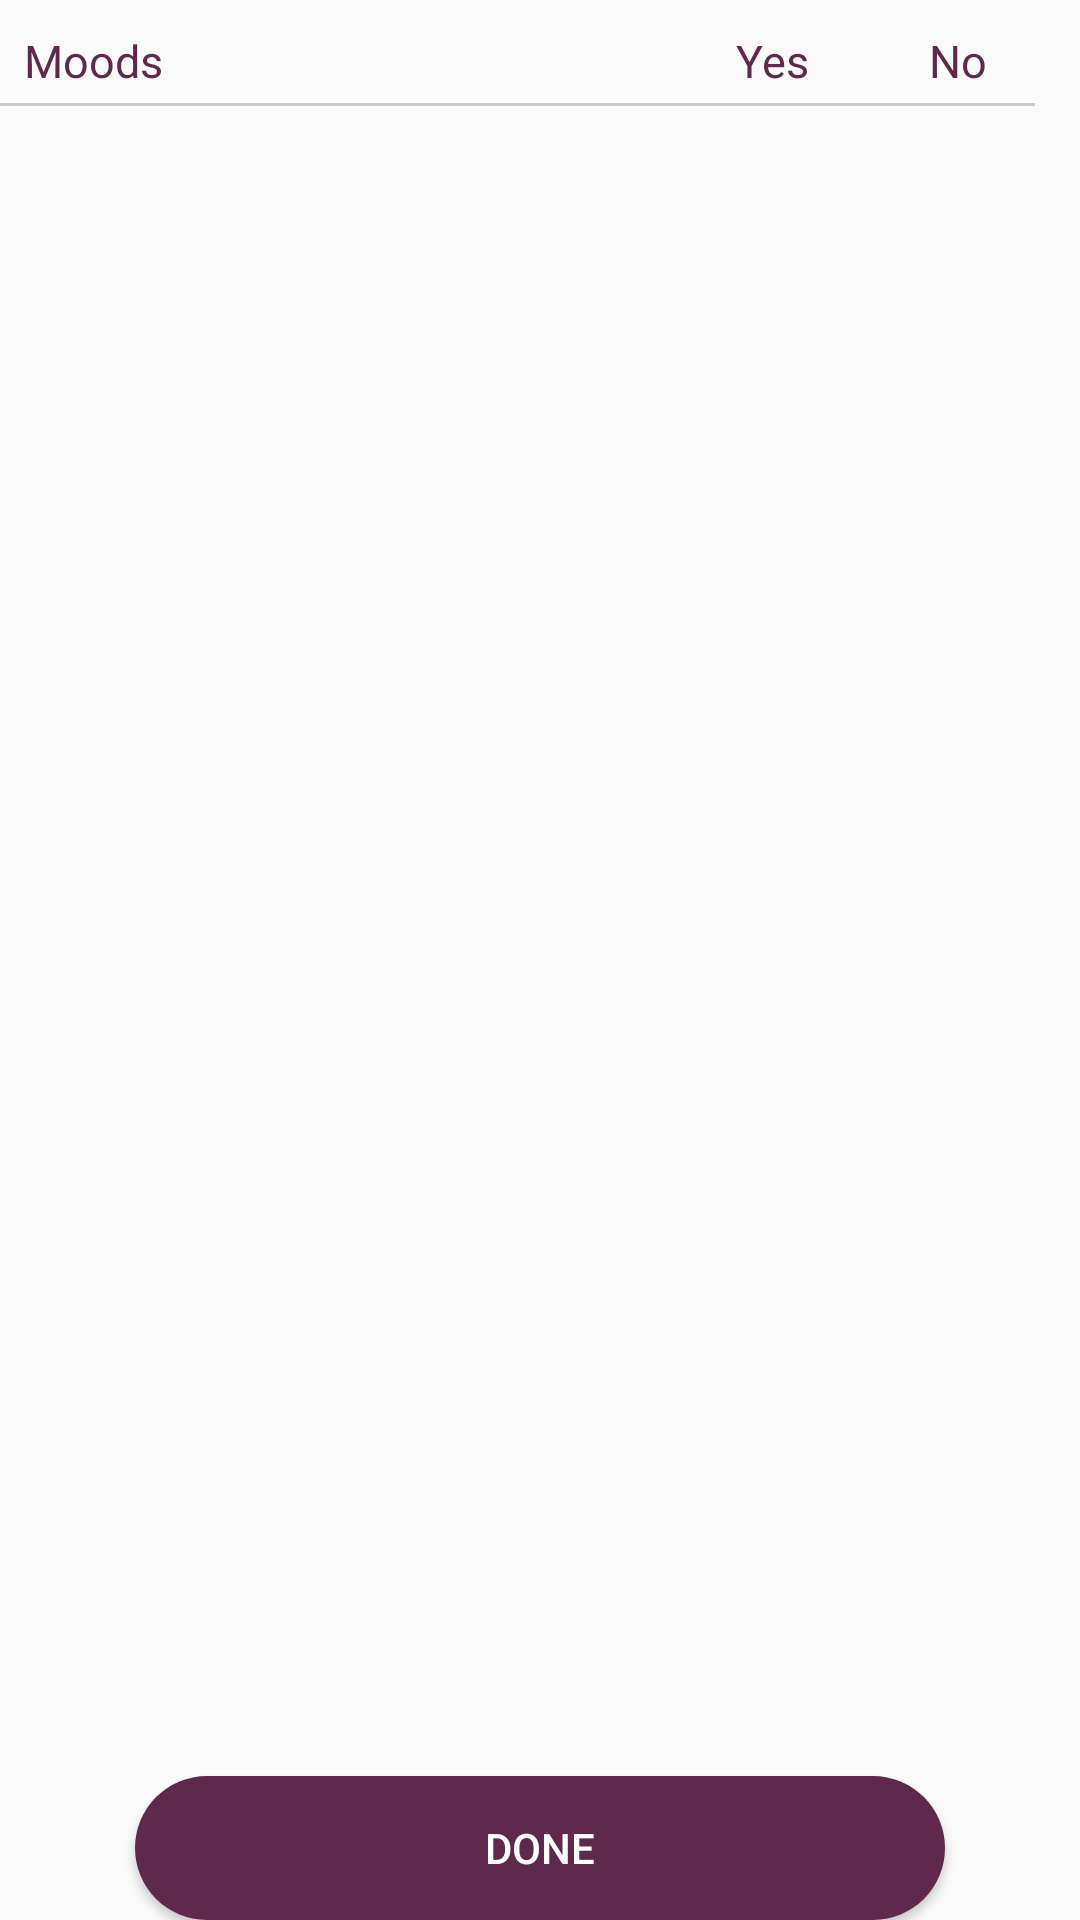

The Android layout XML behind this screen, and the referenced resources:
<!-- AndroidManifest.xml: application theme AppTheme -->
<!-- res/layout/fragment_moods.xml -->
<?xml version="1.0" encoding="utf-8"?>
<androidx.constraintlayout.widget.ConstraintLayout xmlns:android="http://schemas.android.com/apk/res/android"
    xmlns:app="http://schemas.android.com/apk/res-auto"
    android:layout_width="match_parent"
    android:layout_height="match_parent"
    xmlns:tools="http://schemas.android.com/tools"
    android:layout_marginStart="10dp"
    android:layout_marginTop="10dp"
    android:layout_marginEnd="10dp"
    android:layout_marginBottom="9dp"
    android:focusableInTouchMode="true">
    <RelativeLayout
        android:layout_marginTop="10dp"
        android:id="@+id/tv_header"
        android:layout_marginRight="15dp"
        app:layout_constraintEnd_toEndOf="parent"
        app:layout_constraintStart_toStartOf="parent"
        app:layout_constraintTop_toTopOf="parent"
        android:layout_width="match_parent"
        android:layout_height="wrap_content">
        <TextView
            android:layout_marginLeft="8dp"
            android:id="@+id/tv"
            android:layout_width="wrap_content"
            android:layout_height="wrap_content"
            android:lineSpacingExtra="4sp"
            android:text="Moods"
            android:textColor="@color/colorPrimary"
            android:textSize="15sp"

            />
        <LinearLayout

            android:layout_alignParentRight="true"
            android:layout_marginRight="10dp"
            android:orientation="horizontal"
            android:layout_width="wrap_content"
            android:layout_height="wrap_content">
            <TextView

                android:layout_width="wrap_content"
                android:layout_height="wrap_content"
                android:text="Yes"
                android:layout_marginEnd="25dp"
                android:textColor="@color/colorPrimary"
                android:textSize="15sp"

                />

            <TextView
                android:layout_marginRight="6dp"
                android:layout_marginLeft="15dp"
                android:layout_width="wrap_content"
                android:layout_height="wrap_content"
                android:text="No"
                android:textColor="@color/colorPrimary"
                android:textSize="15sp"

                />
        </LinearLayout>
        <View
            android:layout_marginTop="4dp"
            android:layout_below="@id/tv"
            android:background="#CCC"
            android:layout_width="match_parent"
            android:layout_height="1dp"/>
    </RelativeLayout>



    <androidx.recyclerview.widget.RecyclerView


        android:id="@+id/scrollable"
        android:layout_width="match_parent"
        android:layout_height="match_parent"
        android:layout_marginTop="6dp"
        android:clipToPadding="false"
        android:nestedScrollingEnabled="false"
        android:orientation="vertical"
        android:paddingHorizontal="8dp"

        app:layout_constrainedHeight="true"
        app:layout_constraintBottom_toTopOf="@+id/tv_footer"
        app:layout_constraintEnd_toEndOf="parent"
        app:layout_constraintStart_toStartOf="parent"
        app:layout_constraintTop_toBottomOf="@+id/tv_header"
        tools:listitem="@layout/layout_moods" />



    <Button
        android:id="@+id/tv_footer"
        android:layout_width="wrap_content"
        android:layout_height="wrap_content"

        android:background="@drawable/capsule_button"
        app:layout_constraintEnd_toEndOf="parent"
        android:text="DONE"
        android:textAllCaps="false"
        android:textColor="@color/white"
        app:layout_constraintBottom_toBottomOf="parent"
        app:layout_constraintStart_toStartOf="parent"
        app:layout_constraintTop_toBottomOf="@+id/scrollable" />

</androidx.constraintlayout.widget.ConstraintLayout>
<!-- res/layout/layout_moods.xml (included above) -->
<?xml version="1.0" encoding="utf-8"?>
<androidx.constraintlayout.widget.ConstraintLayout xmlns:android="http://schemas.android.com/apk/res/android"
    xmlns:app="http://schemas.android.com/apk/res-auto"
    android:layout_width="match_parent"
    android:layout_height="wrap_content"
    xmlns:tools="http://schemas.android.com/tools"
    android:layout_marginStart="2dp"
    android:layout_marginTop="10dp"
    android:layout_marginEnd="2dp"
    android:layout_marginBottom="4dp"
    android:focusableInTouchMode="true">

    <RelativeLayout

        android:id="@+id/tv_header"
        app:layout_constraintEnd_toEndOf="parent"
        app:layout_constraintStart_toStartOf="parent"
        app:layout_constraintTop_toTopOf="parent"
        android:layout_width="match_parent"
        android:layout_height="wrap_content">
        <LinearLayout
            android:id="@+id/tv"
            android:layout_height="wrap_content"
            android:layout_width="wrap_content"
            android:orientation="horizontal">
            <de.hdodenhof.circleimageview.CircleImageView
                android:layout_marginTop="10dp"
                android:layout_gravity="center_horizontal"
                android:id="@+id/profile_image"
                android:layout_width="50dp"
                android:layout_height="50dp"
                android:src="@drawable/doctor"
                app:civ_border_width="2dp"
                app:civ_border_color="@color/white"/>
            <TextView
                android:id="@+id/tv_text"
                android:layout_marginLeft="4dp"
                android:layout_width="wrap_content"
                android:layout_height="wrap_content"
                android:layout_marginTop="15dp"
                android:text="Moods"
                android:textColor="@color/colorPrimary"
                android:textSize="13sp"

                />
        </LinearLayout>

        <LinearLayout
            android:layout_marginTop="10dp"
            android:layout_alignParentRight="true"
            android:orientation="horizontal"
            android:layout_width="wrap_content"
            android:layout_height="wrap_content">
            <LinearLayout
                app:layout_constraintEnd_toEndOf="@+id/test"
                app:layout_constraintStart_toStartOf="@+id/test"
                app:layout_constraintTop_toBottomOf="@+id/test"
                android:orientation="horizontal"
                android:layout_height="wrap_content"
                android:layout_width="wrap_content">
                <RadioGroup
                    android:orientation="horizontal"
                    android:id="@+id/radioGroup1"
                    android:layout_width="wrap_content"
                    android:layout_height="wrap_content"
                    android:layout_alignParentTop="true"
                    android:layout_centerHorizontal="true"
                    >

                    <RadioButton


                        android:id="@+id/radio0"

                        android:background="@drawable/background_rb"
                        android:textColor="@drawable/txt_rb"
                        android:button="@android:color/transparent"
                        android:layout_width="60dp"
                        android:layout_height="25dp"
                        />

                    <RadioButton
                        android:layout_marginLeft="4dp"
                        android:id="@+id/radio1"
                        android:layout_width="60dp"
                        android:layout_height="25dp"
                        android:background="@drawable/background_rb"
                        android:textColor="@drawable/txt_rb"
                        android:button="@android:color/transparent"
                        />


                </RadioGroup>
            </LinearLayout>
        </LinearLayout>
        <View

            android:layout_below="@id/tv"
            android:background="#CCC"
            android:layout_width="match_parent"
            android:layout_height="1dp"/>
    </RelativeLayout>




</androidx.constraintlayout.widget.ConstraintLayout>
<!-- resources referenced by this layout -->
<resources>
  <color name="colorPrimary">#5F294B</color>
  <color name="white">#FFFFFF</color>
  <!-- drawable background_rb: vector/xml drawable (drawable, 2482 chars, omitted) -->
  <!-- drawable capsule_button (drawable) -->
  <?xml version="1.0" encoding="utf-8"?>
  <shape xmlns:android="http://schemas.android.com/apk/res/android"
      android:shape="rectangle" >
  
      <corners
          android:bottomLeftRadius="30dp"
          android:bottomRightRadius="30dp"
          android:radius="60dp"
          android:topLeftRadius="30dp"
          android:topRightRadius="30dp" />
  
      <solid android:color="@color/primaryTextColor" />
  
      <padding
          android:bottom="0dp"
          android:left="0dp"
          android:right="0dp"
          android:top="0dp" />
  
      <size
          android:height="45dp"
          android:width="270dp" />
  
  </shape>
  <!-- drawable doctor: png bitmap (drawable, 4907 bytes) -->
  <!-- drawable txt_rb (drawable) -->
  <?xml version="1.0" encoding="utf-8"?>
  <selector xmlns:android="http://schemas.android.com/apk/res/android">
  <item android:color="@color/white" android:state_checked="true"/>
  <item android:color="#FF3389" android:state_checked="false"/>
  
  </selector>
  <style name="AppTheme" parent="Theme.AppCompat.Light.NoActionBar">
          
          <item name="colorPrimary">@color/colorPrimary</item>
          <item name="colorPrimaryDark">@color/colorPrimaryDark</item>
          <item name="colorAccent">@color/colorAccent</item>
      </style>
  <color name="primaryTextColor">#5F294B</color>
  <color name="colorPrimaryDark">#5F294B</color>
  <color name="colorAccent">#5F294B</color>
</resources>
